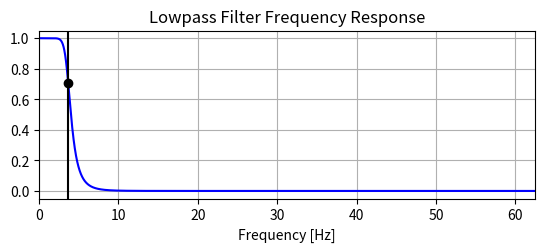

Recreate this plot in Python. (Note: this script raises an exception after producing the figure.)
#Sources:
#https://stackoverflow.com/questions/46614526/how-to-import-a-csv-file-into-a-data-array
#https://stackoverflow.com/questions/25191620/creating-lowpass-filter-in-scipy-understanding-methods-and-units

import csv
import numpy as np
from scipy.signal import butter, lfilter, freqz
import matplotlib.pyplot as plt

#deklarasi Array
data1 = [0]*60000

def butter_lowpass(cutoff, fs, order=5):
    nyq = 0.5 * fs
    normal_cutoff = cutoff / nyq
    b, a = butter(order, normal_cutoff, btype='low', analog=False)
    return b, a

def butter_lowpass_filter(data1, cutoff, fs, order=5):
    b, a = butter_lowpass(cutoff, fs, order=order)
    y = lfilter(b, a, data1)
    return y

# Filter requirements.
order = 6
fs = 125.0       # sample rate, Hz
cutoff = 3.667  # desired cutoff frequency of the filter, Hz

# Get the filter coefficients so we can check its frequency response.
b, a = butter_lowpass(cutoff, fs, order)

# Plot the frequency response.
w, h = freqz(b, a, worN=8000)
plt.subplot(2, 1, 1)
plt.plot(0.5*fs*w/np.pi, np.abs(h), 'b')
plt.plot(cutoff, 0.5*np.sqrt(2), 'ko')
plt.axvline(cutoff, color='k')
plt.xlim(0, 0.5*fs)
plt.title("Lowpass Filter Frequency Response")
plt.xlabel('Frequency [Hz]')
plt.grid()

# Data to be filtered.
#Data Requirements
T = 480.0         # seconds
n = int(T * fs) # total number of samples
t = np.linspace(0, T, n, endpoint=False)

#mengubah CSV ke array
with open('bidmc_01_Signals.csv', newline='') as csvfile:
    data = list(csv.reader(csvfile))
    for x in range (len(data) -2):
        data1[x] = float(data[x+1][2])

# Filter the data, and plot both the original and filtered signals.
y = butter_lowpass_filter(data1, cutoff, fs, order)

plt.subplot(2, 1, 2)
plt.plot(t, data1, 'b-', label='data')
plt.plot(t, y, 'g-', linewidth=2, label='filtered data')
plt.xlabel('Time [sec]')
plt.grid()
plt.legend()

plt.subplots_adjust(hspace=0.35)
plt.show()
